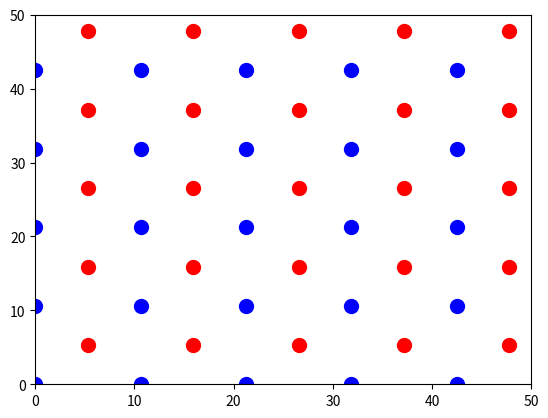

Here is the Python script that generated this plot:
import matplotlib.pyplot as plt
import numpy as np
from scipy.interpolate import CubicSpline

output_file_path = "3D_Comparison_Test.gcode"
output_file = open(output_file_path, "w")

def generated_beginning_gcode():
    gcode = """
;Generated by Cura LulzBot Edition GCodeWriter Version: 3.6.37
;FLAVOR:Marlin
;TIME:1731
;Filament used: 0.807459m
;Layer height: 0.38
;Generated with Cura_SteamEngine 3.6.37-win10
M82 ;absolute extrusion mode
;This G-Code has been generated specifically for the LulzBot TAZ 5 with standard extruder
M75			 ; start GLCD timer
G90                      ; absolute positioning
M107                     ; disable fans
M117 Heating...                     ; progress indicator message on LCD
G1 F175       ; set travel speed
M203 X192 Y208 Z3        ; set limits on travel speed
M117 40 min double helix ; progress indicator message on LCD
"""
    return gcode
def generated_end_gcode():
    gcode = """
M140 S0
M107
M400                         ; wait for moves to finish
M107                         ; disable fans
G91                          ; relative positioning
M77			     ; stop GLCD timer
G90                          ; absolute positioning
M84                          ; disable steppers
G90                          ; absolute positioning
M117 Print Complete.                      ; print complete message
M82 ;absolute extrusion mode
M104 S0
;End of Gcod
    """
    return gcode

box_x = [0, 50, 50, 0, 0]
box_y = [0, 0, 60, 60, 0]
plt.xlim(0, 50)
plt.ylim(0, 50)
offset = 10.617
operations = 0
'''
def randomcolor(i):
    if i%2==0:
        return 'bo'
    else:
        return 'ro'
'''    

def plot_dots_in_box(dot_coordinates):
    for x, y in dot_coordinates:
        plt.plot(x, y, 'bo', markersize = 10)
def plot_dots_in_box_interweaved(dot_coordinates):
    for x, y in dot_coordinates:
        plt.plot(x, y, 'ro', markersize = 10)

def skein(x_coord, y_coord, z_coord):
    # Parameters for the path calculation
    step = 0.1  # resolution, time step period for each xyz calculation
    k = 4
    dp = 0.08  # change to modify ER, minimum distance between fibers, center to center
    h = 0.3  # height of each layer
    c1 = 2  # standard deviation coefficient
    H = 8  # total height of the skin


    p = dp / (np.pi)
    period = (H - h) / p
    n = (k - 1) / k

    t = np.arange(0, period + step, step)

    t1 = period * np.array([0, 1/5, 2/5, 3/5, 4/5, 1])
    r1 = H * np.array([0.25, 0.4, 0.55, 0.4, 0.36, 0.25])
    pol = np.polyfit(t1, r1, 3)

    a = np.polyval(pol, t)
    c = a / c1

    theta = t
    rho = a * np.cos(n * t)

    z = h * (np.exp(- (rho**2 / (2 * c**2))))
    z = z - z[0]
    dz = p * theta
    z = z + dz
    x, y = rho * np.cos(theta), rho * np.sin(theta)

    #s = np.sum(np.sqrt(np.diff(x)**2 + np.diff(y)**2 + np.diff(z)**2))
    #er = s / H
    #print(f"Effective radius (ER): {er}")

    speed = 5 * 60  # mm/min

    motion = np.column_stack((x, y, z))
    motion[:, 0] += x_coord
    motion[:, 1] += y_coord
    motion[:, 2] += z_coord

    skeingcode = ""
    for i in range(len(motion)):
        x_str = f"X{motion[i, 0]:2.13f}"
        y_str = f"Y{motion[i, 1]:2.13f}"
        z_str = f"Z{motion[i, 2]:2.13f}"
        f_str = f"F{speed:2.13f}"
        skeingcode += f"G1  {x_str}  {y_str}  {z_str}  {f_str}\n"
    output_file.write(skeingcode)

HeightIterations = 4
VerticalIterations = 4

output_file.write(generated_beginning_gcode())

#Skein Code
for h in range(HeightIterations):
    for v in range(VerticalIterations):
        operations += 1
        x = (0.5+2*h)*offset
        y = (0.5+2*v)*offset
        X = f"{x:.13f}"
        Y = f"{y:.13f}"
        output_file.write("G1  X" + str(X) + "  Y" + str(Y) + "  Z13.0000000000000" + "  F300.0000000000000\n")
        output_file.write("G1  X" + str(X) + "  Y" + str(Y) + "  Z0.0000000000000" + "  F120.0000000000000\n")
        output_file.write("M106S255\n")
        output_file.write("G4S002\n")
        skein(x, y, 0)
        output_file.write("M107\n")
        output_file.write("G1  X" + str(X) + "  Y" + str(Y) + "  Z13.0000000000000" + "  F300.0000000000000\n")
    for v in range(VerticalIterations):
        operations += 1
        x = (1+2*h)*offset
        y = (1+2*v)*offset
        X = f"{x:.13f}"
        Y = f"{y:.13f}"
        output_file.write("G1  X" + str(X) + "  Y" + str(Y) + "  Z13.0000000000000" + "  F300.0000000000000\n")
        output_file.write("G1  X" + str(X) + "  Y" + str(Y) + "  Z0.0000000000000" + "  F120.0000000000000\n")
        output_file.write("M106S255\n")
        output_file.write("G4S002\n")
        skein(x, y, 0)
        output_file.write("M107\n")
        output_file.write("G1  X" + str(X) + "  Y" + str(Y) + "  Z13.0000000000000" + "  F300.0000000000000\n")
    
    output_file.write(generated_end_gcode())

#2D Simulation Code
for h in range(HeightIterations):
    for v in range(VerticalIterations):
        dot_coordinates = [(2*h*offset, offset+offset*2*v), (2*h*offset, offset*2*v), ((1+2*h)*offset, offset*2*v), ((1+2*h)*offset, offset+offset*2*v)]
        plot_dots_in_box(dot_coordinates)
    for v in range(VerticalIterations):
        dot_coordinates = [((0.5+2*h)*offset, offset/2+offset+offset*2*v), ((0.5+2*h)*offset, offset/2+offset*2*v), ((1.5+2*h)*offset, offset/2+offset*2*v), ((1.5+2*h)*offset, offset/2+offset+offset*2*v)]
        plot_dots_in_box_interweaved(dot_coordinates)

#print("Number of Operations: " + str(operations))
#print("Number of Skeins: " + str(operations*4))
#print("Estimated Print Time: " + str(operations * 3810 / 300) + " minutes")
#print("Estimated Length: " + str(operations * 3.810) + " meters")
#plt.show()

output_file.close()
